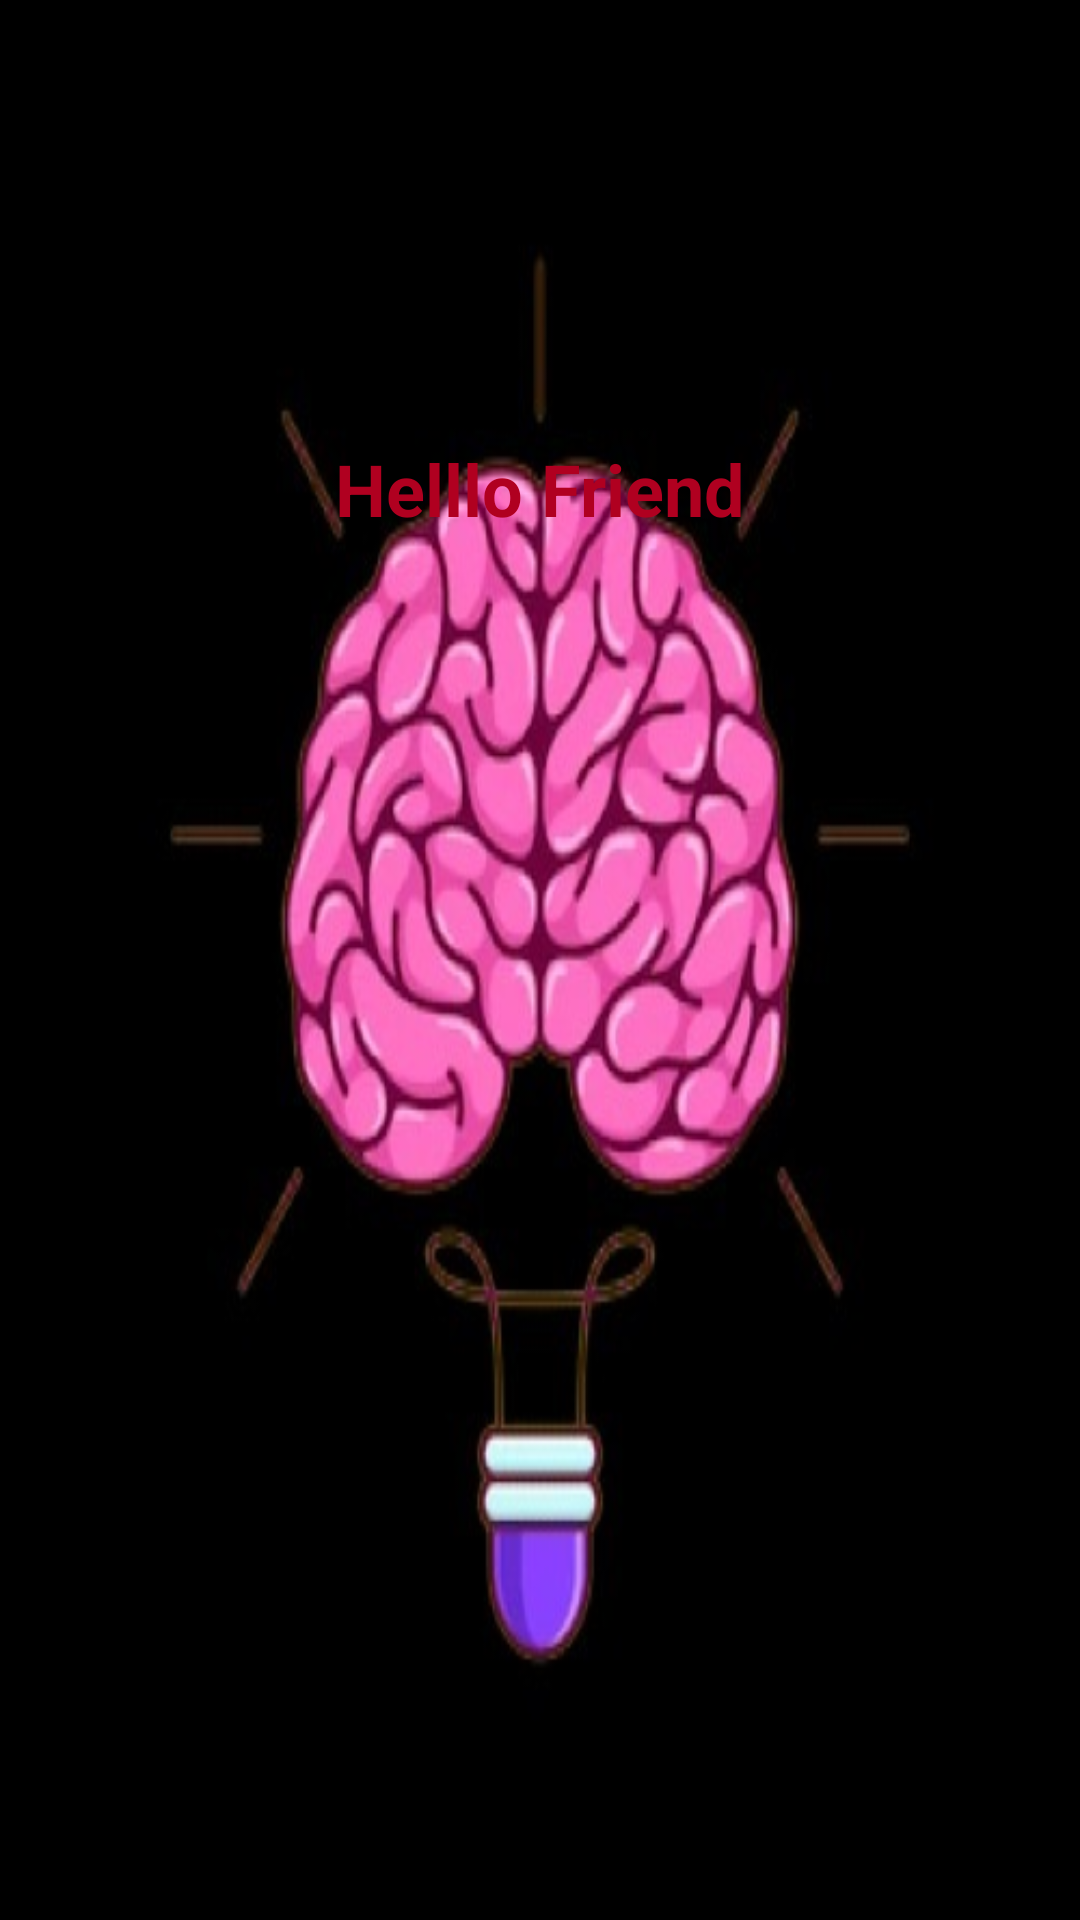

Here is an Android app screen rendered from its layout file. Give the layout XML and the strings, colors and styles it references.
<!-- AndroidManifest.xml: application theme Theme.MyQuizApplication -->
<!-- res/layout/activity_main_dark.xml -->
<?xml version="1.0" encoding="utf-8"?>
<RelativeLayout xmlns:android="http://schemas.android.com/apk/res/android"
    xmlns:app="http://schemas.android.com/apk/res-auto"
    xmlns:tools="http://schemas.android.com/tools"
    android:layout_width="match_parent"
    android:layout_height="match_parent"
    android:background="@drawable/dark"
    android:padding="24dp"
    tools:context=".MainActivity">

    <Button
        android:id="@+id/submit_btn2"
        android:layout_width="match_parent"
        android:layout_height="wrap_content"
        android:layout_below="@id/choices_layout"
        android:layout_marginTop="213dp"
        android:text="About" />


    <TextView
        android:id="@+id/textView2"
        android:layout_width="387dp"
        android:layout_height="wrap_content"
        android:layout_above="@id/choices_layout"
        android:layout_marginTop="10dp"
        android:layout_marginBottom="141dp"
        android:text="Helllo Friend"
        android:textAlignment="center"
        android:textColor="@color/design_default_color_error"
        android:textSize="24dp"
        android:textStyle="bold" />

    <LinearLayout
        android:layout_width="match_parent"
        android:layout_height="wrap_content"
        android:id="@+id/choices_layout"
        android:layout_centerInParent="true"
        android:orientation="vertical"/>

    <Button
        android:id="@+id/submit_btn"
        android:layout_width="match_parent"
        android:layout_height="wrap_content"
        android:layout_below="@id/choices_layout"
        android:layout_marginTop="40dp"
        android:text="Start" />

    <Switch
        android:id="@+id/switch_main_dark"
        android:layout_width="wrap_content"
        android:layout_height="wrap_content"
        android:layout_marginTop="10dp"
        android:text="Light/ Dark"
        android:textColor="#FF0000" />


</RelativeLayout>
<!-- resources referenced by this layout -->
<resources>
  <!-- drawable dark: png bitmap (drawable, 152608 bytes) -->
</resources>
